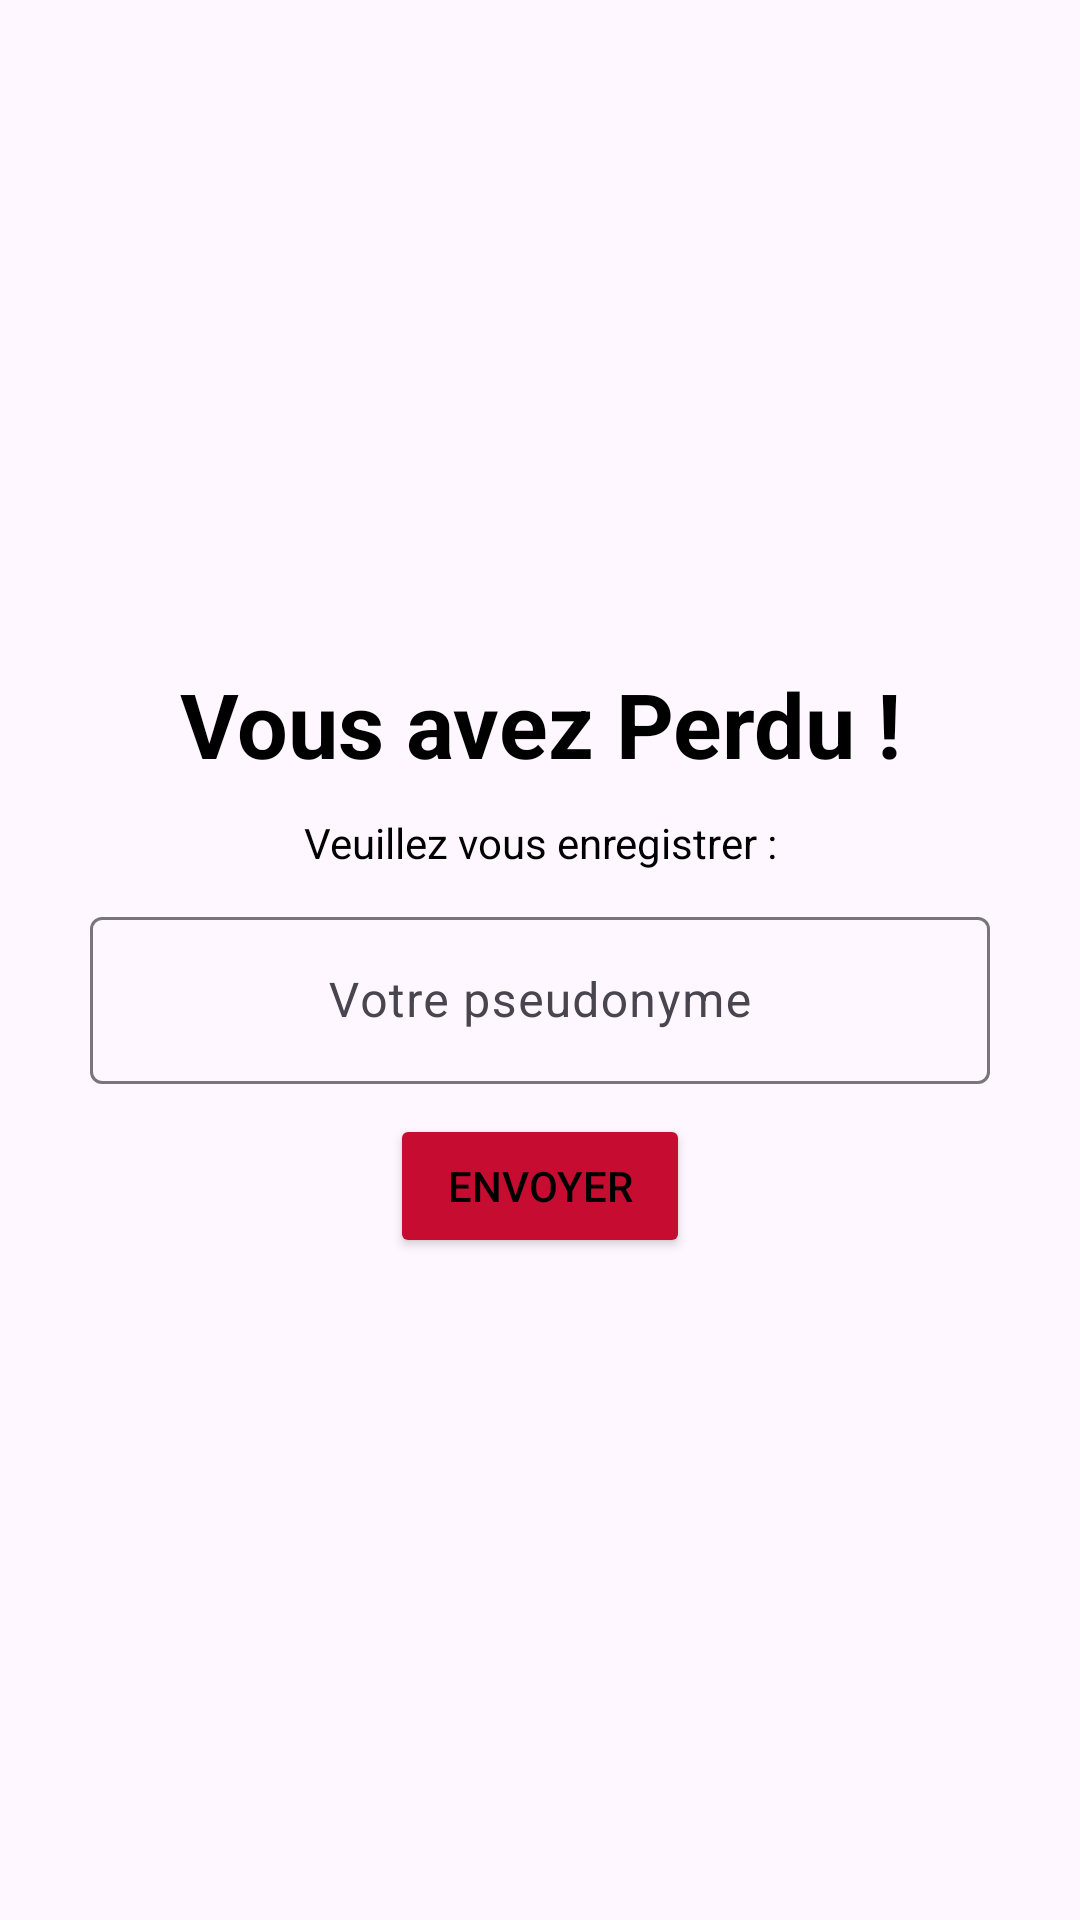

Produce the Android XML layout that renders to this screen, including the resource entries it uses.
<!-- AndroidManifest.xml: application theme Theme.TPCalculMental -->
<!-- res/layout/activity_enregistrement.xml -->
<?xml version="1.0" encoding="utf-8"?>
<androidx.constraintlayout.widget.ConstraintLayout xmlns:android="http://schemas.android.com/apk/res/android"
    xmlns:app="http://schemas.android.com/apk/res-auto"
    xmlns:tools="http://schemas.android.com/tools"
    android:id="@+id/main"
    android:layout_width="match_parent"
    android:layout_height="match_parent"
    android:background="@drawable/four"
    tools:context=".EnregistrementActivity">

    <LinearLayout
        android:layout_width="0dp"
        android:layout_height="wrap_content"
        android:orientation="vertical"
        app:layout_constraintBottom_toBottomOf="parent"
        app:layout_constraintLeft_toLeftOf="parent"
        app:layout_constraintRight_toRightOf="parent"
        app:layout_constraintTop_toTopOf="parent">

        <TextView
            android:id="@+id/textView_perdu"
            android:layout_width="wrap_content"
            android:layout_height="wrap_content"
            android:layout_gravity="center"
            android:background="@drawable/rounded_edittext"
            android:gravity="center"
            android:paddingHorizontal="10dp"
            android:text="@string/text_perdu"
            android:textSize="30sp"
            android:textStyle="bold" />

        <TextView
            android:id="@+id/textView_textenregistrement"
            android:layout_width="wrap_content"
            android:layout_height="wrap_content"
            android:layout_gravity="center"
            android:layout_marginTop="10dp"
            android:background="@drawable/rounded_edittext"
            android:gravity="center"
            android:paddingHorizontal="10dp"
            android:text="@string/text_enregistrement" />

        <com.google.android.material.textfield.TextInputLayout
            android:layout_width="match_parent"
            android:layout_height="match_parent"
            android:layout_marginTop="10dp">

            <com.google.android.material.textfield.TextInputEditText
                android:id="@+id/input_nom"
                android:layout_width="300dp"
                android:layout_height="wrap_content"
                android:hint="@string/text_pseudo"
                android:background="@drawable/rounded_edittext"
                android:layout_gravity="center"
                android:gravity="center"/>

        </com.google.android.material.textfield.TextInputLayout>

        <Button
            android:id="@+id/bouton_envoyer_donnees"
            android:layout_width="100dp"
            android:layout_height="0dp"
            android:backgroundTint="#C60C30"
            android:layout_weight="1"
            android:text="@string/text_envoyer"
            android:layout_marginTop="10dp"
            android:layout_gravity="center"
            android:gravity="center"/>

    </LinearLayout>
</androidx.constraintlayout.widget.ConstraintLayout>
<!-- resources referenced by this layout -->
<resources>
  <string name="text_enregistrement">Veuillez vous enregistrer : </string>
  <string name="text_envoyer">Envoyer</string>
  <string name="text_perdu">Vous avez Perdu !</string>
  <string name="text_pseudo">Votre pseudonyme</string>
  <style name="Theme.TPCalculMental" parent="Base.Theme.TPCalculMental" />
  <style name="Base.Theme.TPCalculMental" parent="Theme.Material3.DayNight">
          
          
          <item name="android:textColor">#000000</item>
      </style>
</resources>
